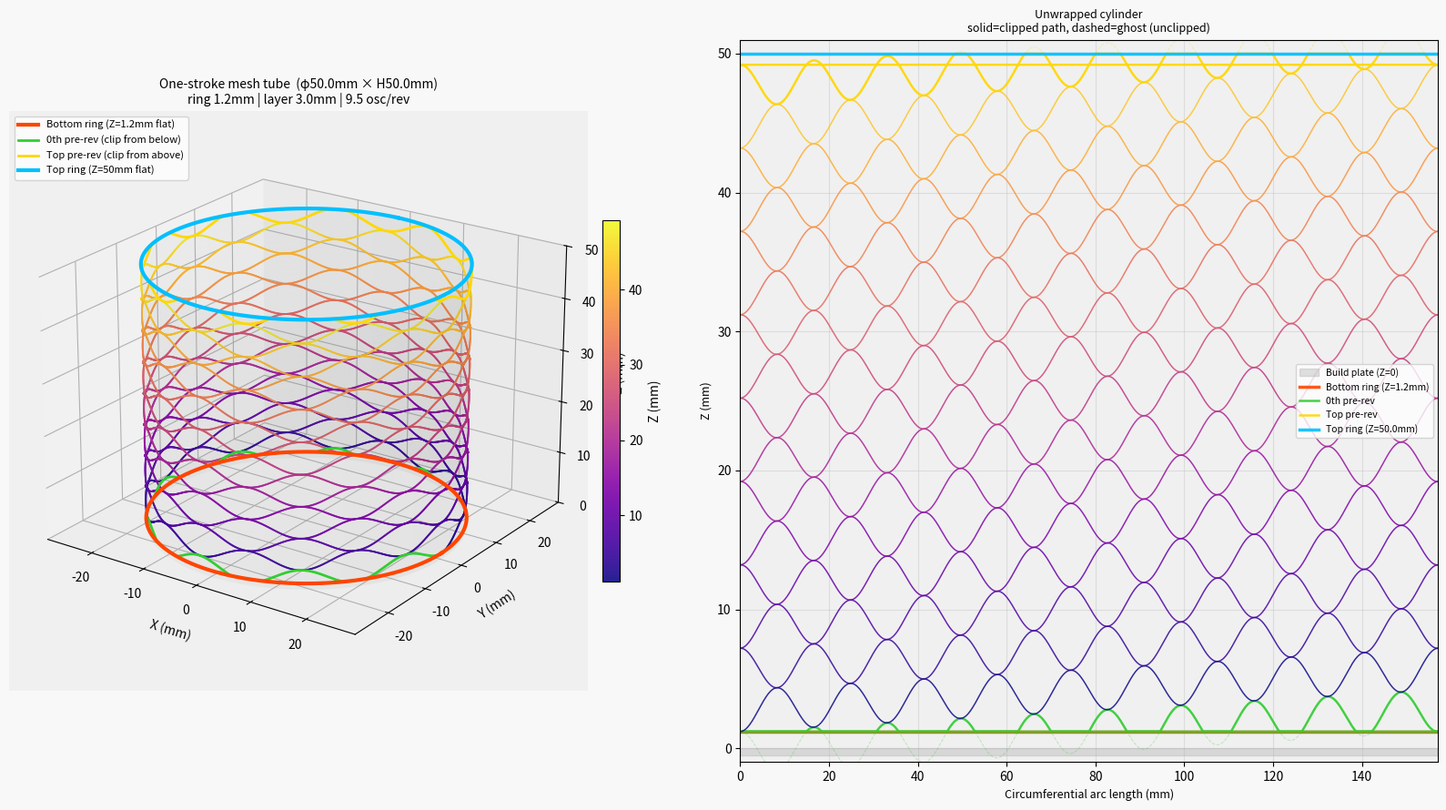

Write the Python code that produced this figure.
import numpy as np
import matplotlib.pyplot as plt
from mpl_toolkits.mplot3d import Axes3D

# ---- Parameters ----
NOZZLE_DIA    = 1.8
CIRCLE_DIA    = 50.0
TOTAL_HEIGHT  = 50.0
RING_HEIGHT   = 1.2
LAYER_HEIGHT  = 3.0
N_OSC_PER_REV = 9.5
Z_AMP         = LAYER_HEIGHT / 2   # = 1.5 mm
N_MESH_REVS   = 15
# --------------------

R = CIRCLE_DIA / 2
PHASE = -np.pi / 2   # sin(9.5·4π − π/2) = −1 → mesh starts at valley

# ==================================================
# 1. Bottom ring  (t: 0→2π, constant Z = RING_HEIGHT)
# ==================================================
t0 = np.linspace(0, 2*np.pi, 3000)
x0, y0 = R*np.cos(t0), R*np.sin(t0)
z0 = np.full_like(t0, RING_HEIGHT)

# ==================================================
# 2. 0th pre-revolution  (t: 2π→4π)
#    z_base: −1.8 → 4.2 mm  (= RING_HEIGHT+Z_AMP−LAYER_HEIGHT → RING_HEIGHT+Z_AMP)
#    clip from BELOW at RING_HEIGHT  → arches grow from nothing to full height
# ==================================================
t_pre_s, t_pre_e = 2*np.pi, 4*np.pi
t_pre = np.linspace(t_pre_s, t_pre_e, 6000)
z_base_pre = (RING_HEIGHT + Z_AMP - LAYER_HEIGHT) + (t_pre - t_pre_s)/(2*np.pi) * LAYER_HEIGHT
z_pre = np.maximum(RING_HEIGHT, z_base_pre + Z_AMP * np.sin(N_OSC_PER_REV * t_pre + PHASE))
x_pre, y_pre = R*np.cos(t_pre), R*np.sin(t_pre)

# ==================================================
# 3. Mesh  (t: 4π → 4π + N_MESH_REVS·2π = 18π)
# ==================================================
t1_s = 4*np.pi
t1_e = t1_s + 2*np.pi * N_MESH_REVS
t1   = np.linspace(t1_s, t1_e, 25000)
z_base_s = RING_HEIGHT + Z_AMP          # 4.2 mm
z_range  = N_MESH_REVS * LAYER_HEIGHT   # 42 mm
z_base1  = z_base_s + (t1 - t1_s)/(t1_e - t1_s) * z_range
z1       = z_base1 + Z_AMP * np.sin(N_OSC_PER_REV * t1 + PHASE)
x1, y1  = R*np.cos(t1), R*np.sin(t1)

z_base_end = float(z_base_s + z_range)  # = 46.2 mm
z1_end     = float(z1[-1])              # ≈ 49.2 mm  (peak at t=18π)

# ==================================================
# 4. Top pre-revolution  (t: 18π→20π)
#    z_base: 46.2 → 52.2 mm  (= z_base_end → z_base_end + LAYER_HEIGHT)
#    clip from ABOVE at TOTAL_HEIGHT → arches shrink from full height to nothing
#    Mirror of 0th pre-rev:
#      top pre-rev valley at θ  =  z_base_end + θ/(2π)·LAYER_HEIGHT − Z_AMP
#      mesh last-rev peak at θ  =  z_base_end + θ/(2π)·LAYER_HEIGHT − Z_AMP  ← same!
#      → top pre-rev valleys sit exactly on the last mesh revolution's peaks ✓
# ==================================================
t_tpre_s = t1_e
t_tpre_e = t1_e + 2*np.pi
t_tpre   = np.linspace(t_tpre_s, t_tpre_e, 6000)
z_base_tpre = z_base_end + (t_tpre - t_tpre_s)/(2*np.pi) * LAYER_HEIGHT
z_tpre_raw  = z_base_tpre + Z_AMP * np.sin(N_OSC_PER_REV * t_tpre + PHASE)
z_tpre      = np.minimum(TOTAL_HEIGHT, z_tpre_raw)   # clip from ABOVE
x_tpre, y_tpre = R*np.cos(t_tpre), R*np.sin(t_tpre)

z_tpre_end = float(z_tpre[-1])   # ≈ 49.2 mm (last valley, unclipped)

# ==================================================
# 5. Short ramp  (valley 49.2 mm → top ring 50.0 mm, ¼ revolution)
# ==================================================
t_ramp_s = t_tpre_e
t_ramp_e = t_ramp_s + np.pi / 2
t_ramp   = np.linspace(t_ramp_s, t_ramp_e, 500)
z_ramp   = np.linspace(z_tpre_end, TOTAL_HEIGHT, 500)
x_ramp, y_ramp = R*np.cos(t_ramp), R*np.sin(t_ramp)

# ==================================================
# 6. Top ring  (flat at TOTAL_HEIGHT = 50 mm, 1 revolution)
# ==================================================
t2_s = t_ramp_e
t2_e = t2_s + 2*np.pi
t2   = np.linspace(t2_s, t2_e, 3000)
x2, y2 = R*np.cos(t2), R*np.sin(t2)
z2     = np.full_like(t2, TOTAL_HEIGHT)

# Combine into one continuous path
x_all = np.concatenate([x0, x_pre, x1, x_tpre, x_ramp, x2])
y_all = np.concatenate([y0, y_pre, y1, y_tpre, y_ramp, y2])
z_all = np.concatenate([z0, z_pre, z1, z_tpre, z_ramp, z2])
t_all = np.concatenate([t0, t_pre, t1, t_tpre, t_ramp, t2])

# ==================================================
# Figure
# ==================================================
fig = plt.figure(figsize=(16, 9))
fig.patch.set_facecolor('#f8f8f8')

# ---- 3D view ----
ax3 = fig.add_subplot(1, 2, 1, projection='3d')
ax3.set_facecolor('#f0f0f0')

theta_c = np.linspace(0, 2*np.pi, 120)
z_c     = np.linspace(0, TOTAL_HEIGHT, 40)
Th, Zc  = np.meshgrid(theta_c, z_c)
ax3.plot_surface(R*np.cos(Th), R*np.sin(Th), Zc, alpha=0.05, color='gray', linewidth=0)

ax3.plot(x0,     y0,     z0,     color='orangered',   lw=3.0, zorder=5, label='Bottom ring (Z=1.2mm flat)')
ax3.plot(x_pre,  y_pre,  z_pre,  color='limegreen',   lw=2.0, zorder=4, label='0th pre-rev (clip from below)')
sc = ax3.scatter(x1, y1, z1, c=z1, cmap='plasma', s=0.2, alpha=0.9)
ax3.plot(x_tpre, y_tpre, z_tpre, color='gold',        lw=2.0, zorder=4, label='Top pre-rev (clip from above)')
ax3.plot(x2,     y2,     z2,     color='deepskyblue', lw=3.0, zorder=5, label='Top ring (Z=50mm flat)')

fig.colorbar(sc, ax=ax3, shrink=0.5, pad=0.02, label='Z (mm)')
ax3.set_xlabel('X (mm)', labelpad=6)
ax3.set_ylabel('Y (mm)', labelpad=6)
ax3.set_zlabel('Z (mm)', labelpad=6)
ax3.set_zlim(0, TOTAL_HEIGHT)
ax3.view_init(elev=22, azim=-55)
ax3.legend(fontsize=8, loc='upper left')
ax3.set_title(
    f'One-stroke mesh tube  (φ{CIRCLE_DIA}mm × H{TOTAL_HEIGHT}mm)\n'
    f'ring {RING_HEIGHT}mm | layer {LAYER_HEIGHT}mm | {N_OSC_PER_REV} osc/rev',
    fontsize=10)

# ---- Unwrapped view ----
ax2 = fig.add_subplot(1, 2, 2)
ax2.set_facecolor('#f0f0f0')
circ = 2*np.pi*R

ax2.fill_between([0, circ], -0.5, 0, color='#aaa', alpha=0.35, label='Build plate (Z=0)')

# Bottom ring
ax2.axhline(RING_HEIGHT,   color='orangered',   lw=2.5, alpha=0.9,
            label=f'Bottom ring (Z={RING_HEIGHT}mm)')

# 0th pre-rev
arc_pre = (t_pre % (2*np.pi)) * R
z_pre_raw = z_base_pre + Z_AMP * np.sin(N_OSC_PER_REV * t_pre + PHASE)
ax2.plot(arc_pre, z_pre,     color='limegreen', lw=1.8, alpha=0.9, label='0th pre-rev')
ax2.plot(arc_pre, z_pre_raw, color='limegreen', lw=0.7, ls='--', alpha=0.3)

# Mesh
cmap = plt.cm.plasma
for rev in range(N_MESH_REVS + 1):
    mask = (t1 >= t1_s + rev*2*np.pi) & (t1 < t1_s + (rev+1)*2*np.pi)
    if not mask.any():
        continue
    col = cmap(rev / (N_MESH_REVS + 1))
    ax2.plot((t1[mask] % (2*np.pi)) * R, z1[mask], color=col, lw=1.1, alpha=0.85)

# Top pre-rev
arc_tpre = (t_tpre % (2*np.pi)) * R
ax2.plot(arc_tpre, z_tpre,     color='gold', lw=1.8, alpha=0.9, label='Top pre-rev')
ax2.plot(arc_tpre, z_tpre_raw, color='gold', lw=0.7, ls='--', alpha=0.3)

# Top ring
ax2.axhline(TOTAL_HEIGHT, color='deepskyblue', lw=2.5, alpha=0.9,
            label=f'Top ring (Z={TOTAL_HEIGHT}mm)')

ax2.set_xlim(0, circ)
ax2.set_ylim(-1, TOTAL_HEIGHT + 1)
ax2.set_xlabel('Circumferential arc length (mm)', fontsize=9)
ax2.set_ylabel('Z (mm)', fontsize=9)
ax2.set_title('Unwrapped cylinder\n'
              'solid=clipped path, dashed=ghost (unclipped)', fontsize=9)
ax2.grid(True, alpha=0.3)
ax2.legend(fontsize=7.5, loc='center right')

plt.tight_layout()
plt.savefig('mesh_structure6.png', dpi=150, bbox_inches='tight')

print("Saved: mesh_structure6.png")
print(f"  Bottom ring   : Z = {RING_HEIGHT} mm flat")
print(f"  0th pre-rev   : z_base {RING_HEIGHT+Z_AMP-LAYER_HEIGHT:.1f}→{RING_HEIGHT+Z_AMP:.1f} mm, clip≥{RING_HEIGHT}")
print(f"  Mesh          : {N_MESH_REVS} revs, Z {float(z1[0]):.2f}→{z1_end:.2f} mm")
print(f"  Top pre-rev   : z_base {z_base_end:.1f}→{z_base_end+LAYER_HEIGHT:.1f} mm, clip≤{TOTAL_HEIGHT}")
print(f"  Top ring      : Z = {TOTAL_HEIGHT} mm flat")
print(f"  Total         : one continuous stroke ({len(x_all):,} pts)")
print()
print("Symmetry check (top pre-rev valley = mesh last-rev peak at same angle θ):")
for deg in [0, 45, 90, 135]:
    th = np.radians(deg)
    peak_mesh  = z_base_end + th/(2*np.pi)*LAYER_HEIGHT - Z_AMP  # last mesh rev: wrong sign
    valley_top = z_base_end + th/(2*np.pi)*LAYER_HEIGHT - Z_AMP
    print(f"  θ={deg:3d}°:  mesh peak ≈ {z_base_end + th/(2*np.pi)*LAYER_HEIGHT + Z_AMP:.2f} mm"
          f"   top-pre valley = {valley_top:.2f} mm")
